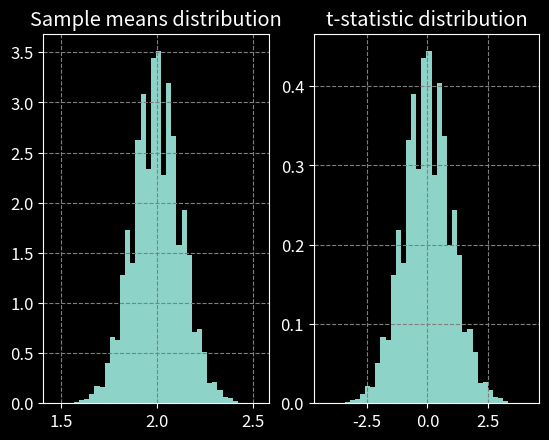

Recreate this plot in Python.
import numpy as np
from scipy import stats

import matplotlib.pyplot as plt
import matplotlib

matplotlib.style.use("dark_background")
matplotlib.rcParams.update({
    "axes.grid" : True,
    "grid.color": "gray",
    "grid.linestyle": "--",
    "font.size": 12,
    "savefig.dpi": 150
})

# Gaussian
#μ = -2.5
#σ = 1.2
#population = stats.norm(loc=μ, scale=σ)

#population = stats.norm(loc=-5.0, scale=10) # random [-5,5]
#μ = population.mean()
#σ = population.std()

population = stats.binom(10, 0.2)
μ = population.mean()
σ = population.std()

print("Mean of sample_means = %.6f" % μ)
print("std of sample_means  = %.6f" % σ)

Ntrials = 20000
Nsamples = 100

sample_means = np.zeros(Ntrials)
sample_stdevs = np.zeros(Ntrials)
tStats = np.zeros(Ntrials)

for i in range(Ntrials):
    sample = population.rvs(Nsamples)
    sample_means[i] = np.mean(sample)
    sample_stdevs[i] = np.std(sample, ddof=1)
    tStats[i] = (np.sum(sample) - Nsamples*μ)/(σ*np.sqrt(Nsamples))

print()
print("Mean of sample_means = %.6f" % np.mean(sample_means))
print("std of sample_means  = %.6f" % np.std(sample_means))

print()
print("Mean of sample_stdevs = %.6f" % np.mean(sample_stdevs))
print("std of sample_stdevs  = %.6f" % np.std(sample_stdevs))

num_bins = 40

fig, ax = plt.subplots(1, 2)

ax[0].hist(sample_means, num_bins, density=True, label="sample means")
ax[0].set_title("Sample means distribution")

ax[1].hist(tStats, num_bins, density=True)
ax[1].set_title("t-statistic distribution")

plt.savefig("IMG_06_central_limit.png")
plt.show()
